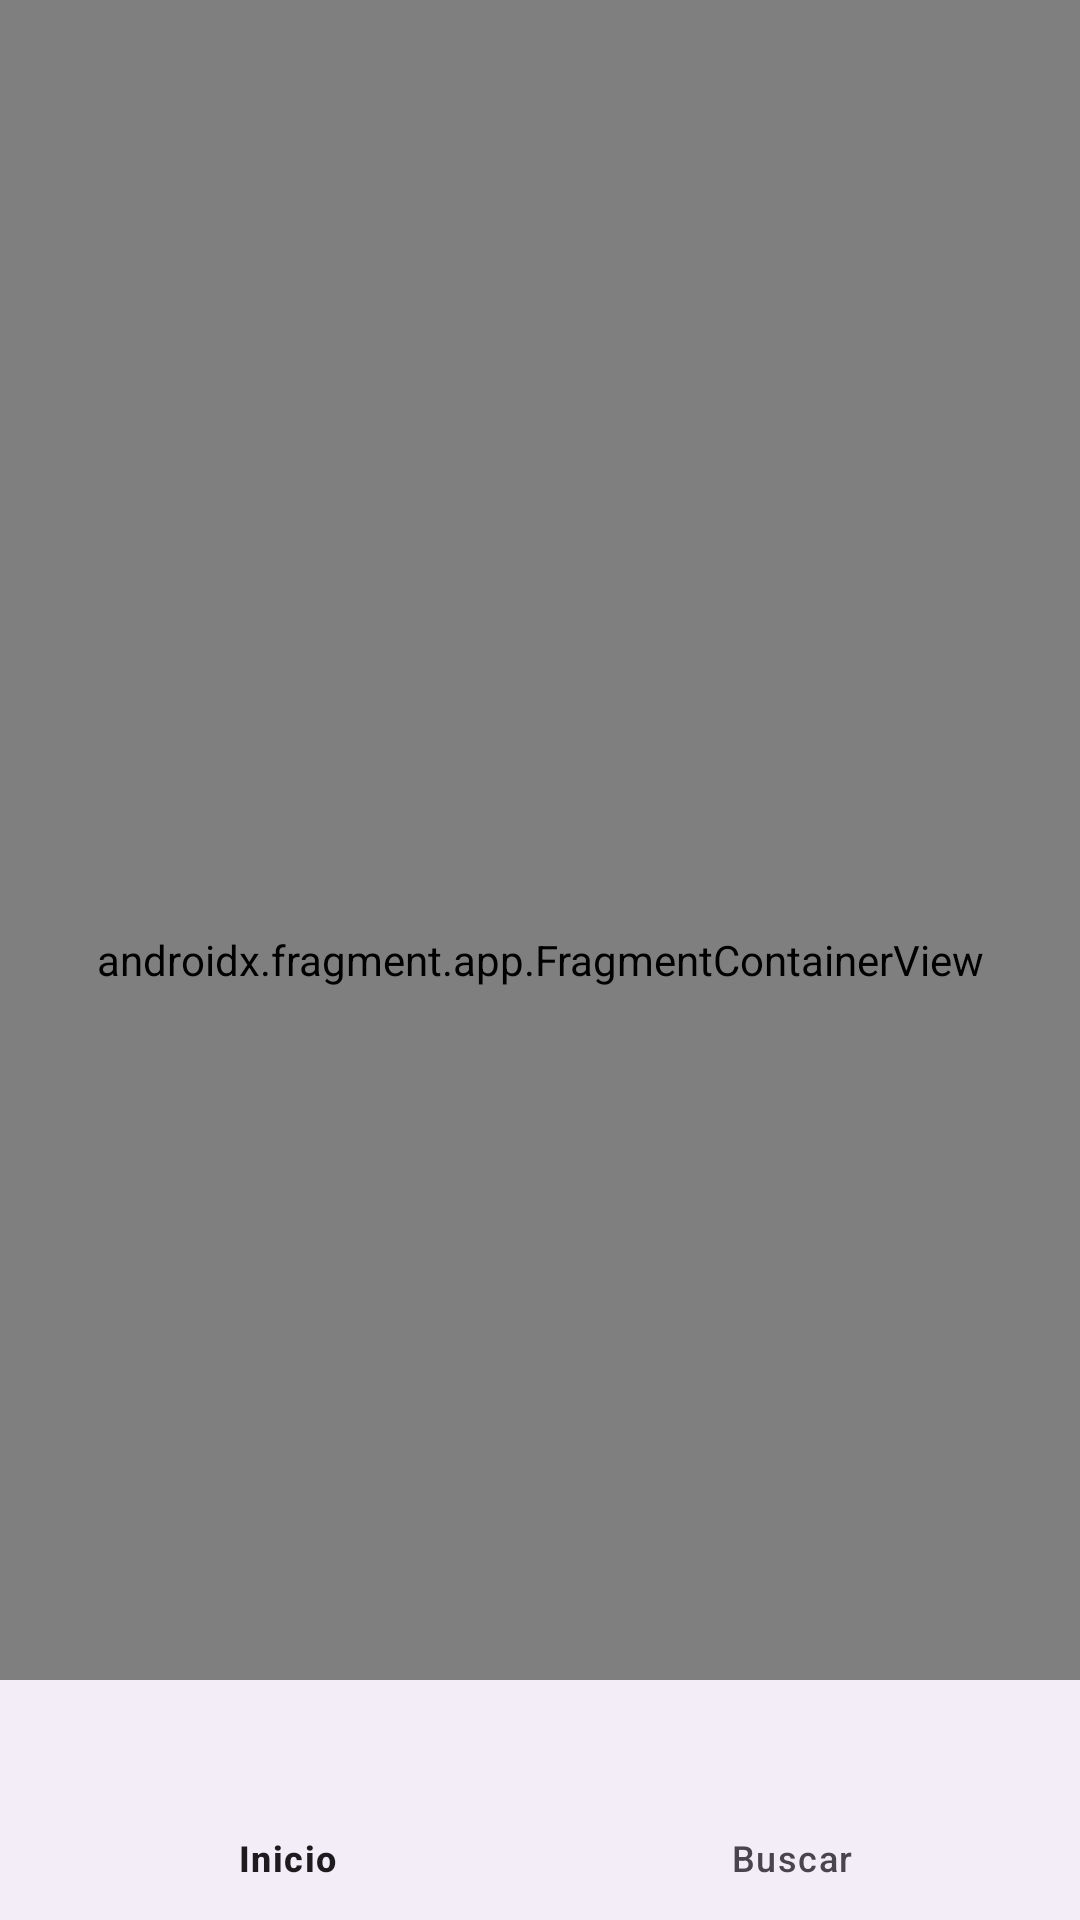

This screen was rendered from an Android layout file. Write that file and the resources it references.
<!-- AndroidManifest.xml: application theme Theme.ArduinoBluetooth -->
<!-- res/layout/activity_main.xml -->
<?xml version="1.0" encoding="utf-8"?>
<androidx.constraintlayout.widget.ConstraintLayout xmlns:android="http://schemas.android.com/apk/res/android"
    xmlns:app="http://schemas.android.com/apk/res-auto"
    xmlns:tools="http://schemas.android.com/tools"
    android:layout_width="match_parent"
    android:layout_height="match_parent"
    tools:context=".ui.home.MainActivity">

    <androidx.fragment.app.FragmentContainerView
        android:id="@+id/fragmentContainerView"
        app:defaultNavHost="true"
        android:name="androidx.navigation.fragment.NavHostFragment"
        android:layout_width="0dp"
        app:navGraph="@navigation/main_graph"
        app:layout_constraintTop_toTopOf="parent"
        app:layout_constraintStart_toStartOf="parent"
        app:layout_constraintEnd_toEndOf="parent"
        app:layout_constraintBottom_toBottomOf="parent"
        android:layout_height="0dp"/>

    <com.google.android.material.bottomnavigation.BottomNavigationView
        android:id="@+id/navigationController"
        android:layout_width="0dp"
        android:layout_height="wrap_content"
        app:layout_constraintBottom_toBottomOf="parent"
        app:layout_constraintStart_toStartOf="parent"
        app:layout_constraintEnd_toEndOf="parent"
        app:menu="@menu/bottom_menu"
        />

</androidx.constraintlayout.widget.ConstraintLayout>
<!-- resources referenced by this layout -->
<resources>
  <style name="Theme.ArduinoBluetooth" parent="Base.Theme.ArduinoBluetooth" />
  <style name="Base.Theme.ArduinoBluetooth" parent="Theme.Material3.DayNight.NoActionBar">
          
          
      </style>
</resources>
